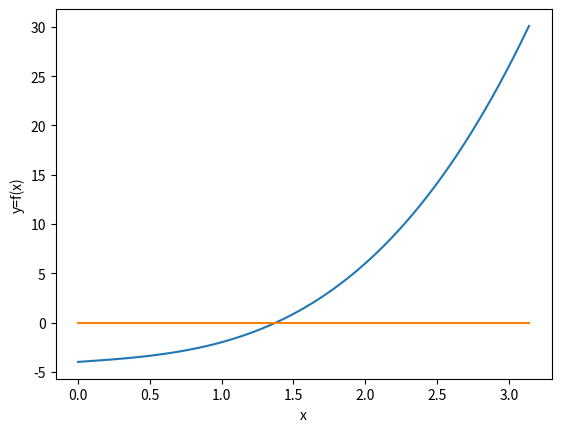
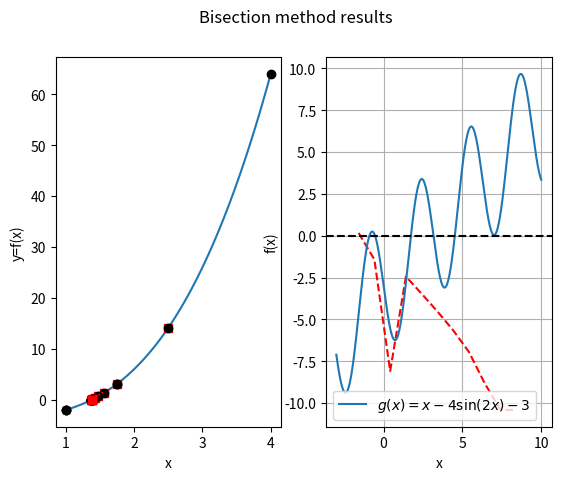

Reproduce these figures in Python, in order.
################################################################################
# This python script presents examples regarding the bisection method for
# 1D nonlinear root-finding, as presented in class.
# APPM 4650 Fall 2021
################################################################################
# Import libraries
import numpy as np;
import matplotlib.pyplot as plt;
# Problem 1: Find the root of the function f(x) = 2x - sin(x) - 1
# Problem 2(a): (x-5)^9
# Problem 2(b): (x-5)^9 in expanded form 
# Problem 3: x^3 + x -4 
def fun(x):
    #return 2*x-np.sin(x)-1;
    #return (x-5)**9;
    #return x**9-45*x**8+900*x**7-10500*x**6+78750*x**5-393750*x**4+1312500*x**3-2812500*x**2+3515625*x-1953125
    return x**3+x-4;
# We plot our function and the x-axis y=0. We notice there is a unique intersection
# between 3 and 4.
x = np.arange(0,np.pi,0.01);
y = fun(x);
plt.plot(x,y,x,0*x);
plt.xlabel('x'); plt.ylabel('y=f(x)');
plt.show();
input(); #pauses until user input
################################################################################
# We now implement the bisection method. Note that this can also be written in a
# separate python file and imported as a module
def bisect_method(f,a,b,tol,nmax,vrb=False):
#Bisection method applied to f between a and b
# Initial values for interval [an,bn], midpoint xn
    an = a; bn=b; n=0;
    xn = (an+bn)/2;
# Current guess is stored at rn[n]
    rn=np.array([xn]);
    r=xn;
    ier=0;
    if vrb:
        print("\n Bisection method with nmax=%d and tol=%1.1e\n" % (nmax, tol));
    # The code cannot work if f(a) and f(b) have the same sign.
    # In this case, the code displays an error message, outputs empty answers and exits.
    if f(a)*f(b)>=0:
        print("\n Interval is inadequate, f(a)*f(b)>=0. Try again \n")
        print("f(a)*f(b) = %1.1f \n" % f(a)*f(b));
        r = None;
        return r
    else:
#If f(a)f(b), we proceed with the method.
        if vrb:
            print("\n|--n--|--an--|--bn--|----xn----|-|bn-an|--|---|f(xn)|---|");
        # We start two plots as subplots in the same figure.
            fig, (ax1, ax2) = plt.subplots(1, 2); #Creates figure fig and subplots
            fig.suptitle('Bisection method results'); #Sets title of the figure
            ax1.set(xlabel='x',ylabel='y=f(x)'); #Sets labels for axis for subplot 1
# We plot y=f(x) on the left subplot.
            xl=np.linspace(a,b,100,endpoint=True); yl=f(xl);
            ax1.plot(xl,yl);
    while n<=nmax:
        if vrb:
            print("|--%d--|%1.4f|%1.4f|%1.8f|%1.8f|%1.8f|" % (n,an,bn,xn,bn-
            an,np.abs(f(xn))));
################################################################
# Plot results of bisection on subplot 1 of 2 (horizontal).
            xint = np.array([an,bn]);
            yint=f(xint);
            ax1.plot(xint,yint,'ko',xn,f(xn),'rs');
################################################################
# Bisection method step: test subintervals [an,xn] and [xn,bn]
# If the estimate for the error (root-xn) is less than tol, exit
        if (bn-an)<2*tol: # better test than np.abs(f(xn))<tol
            ier=1;
            break;
# If f(an)*f(xn)<0, pick left interval, update bn
        if f(an)*f(xn)<0:
            bn=xn;
        else:
#else, pick right interval, update an
            an=xn;
# update midpoint xn, increase n.
        n += 1;
        xn = (an+bn)/2;
        rn = np.append(rn,xn);
# Set root estimate to xn.
    
    r=xn;
    if vrb:
########################################################################
# subplot 2: approximate error log-log plot
        e = np.abs(r-rn[0:n]);
#length of interval
        ln = (b-a)*np.exp2(-np.arange(0,e.size));
#log-log plot error vs interval length
        ax2.plot(-np.log2(ln),np.log2(e),'r--');
        ax2.set(xlabel='-log2(bn-an)',ylabel='log2(error)');
########################################################################
    return r, rn;
################################################################################
# Now, we run this method for our example function
# We set the interval [a,b]
# P1 [0,pi]
# P2 [4.82,5.2] tol: 1e-4
# P3 [1,4] tol: 1e-3
(r,rn)=bisect_method(fun,1,4,1e-3,100,True);
plt.show();
input(); #pause until user input.
# Finally, we can check that |r-rn| is proportional to (1/2)^n, and so,
# log10|r-rn| ~ n (log10(1/2)) + C.
en = np.abs(r-rn[0:len(rn)-1]);
c1 = np.polyfit(np.arange(0,len(en)),np.log10(en),1);
print(10**c1); # 10 to the power of this coefficient is approximately equal to 0.5

#Problem 5: 

def g(x):
    return x - 4*np.sin(2*x) - 3;

x = np.linspace(-3, 10, 1500)
plt.plot(x, g(x), label=r'$g(x) = x - 4\sin(2x) - 3$')
plt.axhline(0, color='k', linestyle='--')
plt.xlabel('x')
plt.ylabel('f(x)')
plt.legend()
plt.grid(True)
plt.show()

#P5 (b)
#Fixed Point Iteration
# test functions
#g(x) = x - 4*np.sin(2*x) - 3
f1 = lambda x: -np.sin(2*x) +5*x/4 - 3/4
# fixed point is alpha1 = 1.4987....
f2 = lambda x: 3+2*np.sin(x)
#fixed point is alpha2 = 3.09...
Nmax = 100
tol = 1e-6
# test f1 '''
x0 = -0.5
# define routines
def fixedpt(f,x0,tol,Nmax):
#''' x0 = initial guess'''
#''' Nmax = max number of iterations'''
#''' tol = stopping tolerance'''
    count = 0
    while (count <Nmax):
        count = count +1
        x1 = f(x0)
        if (abs(x1-x0) <tol):
            xstar = x1
            ier = 0
            return [xstar,ier]
        
    x0 = x1
    xstar = x1
    ier = 1
    return [xstar, ier]

[xstar,ier] = fixedpt(f1,x0,tol,Nmax)
print('the approximate fixed point is:',xstar)
print('f1(xstar):',f1(xstar))
print('Error message reads:',ier)
#test f2 '''
#x0 = 0.0
#[xstar,ier] = fixedpt(f2,x0,tol,Nmax)
#print('the approximate fixed point is:',xstar)
#print('f2(xstar):',f2(xstar))
#print('Error message reads:',ier)
